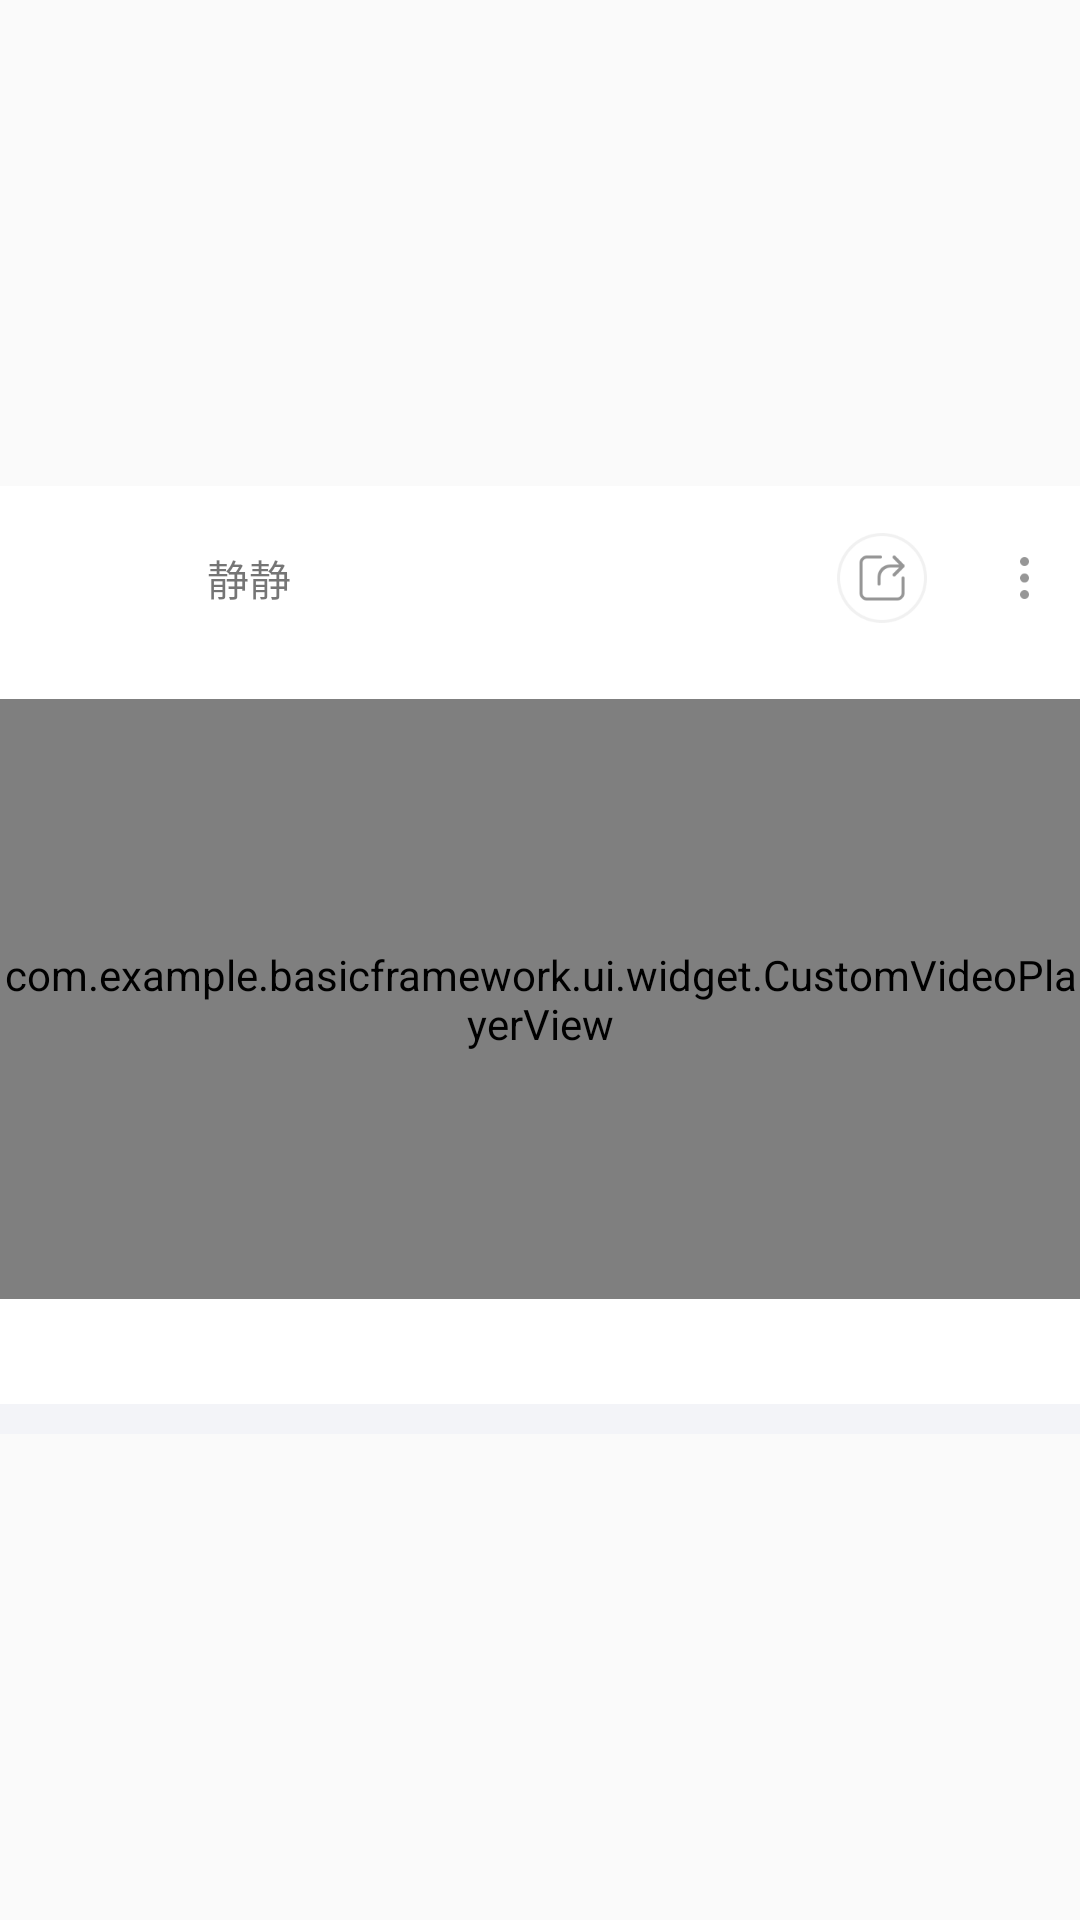

The Android layout XML behind this screen, and the referenced resources:
<!-- AndroidManifest.xml: application theme AppTheme -->
<!-- res/layout/custom_item_video_view.xml -->
<?xml version="1.0" encoding="utf-8"?>
<android.support.constraint.ConstraintLayout xmlns:android="http://schemas.android.com/apk/res/android"
                                             xmlns:app="http://schemas.android.com/apk/res-auto"
                                             xmlns:tools="http://schemas.android.com/tools"
                                             android:layout_width="match_parent"
                                             android:layout_height="wrap_content">

    <LinearLayout
            android:id="@+id/ll_post"
            android:layout_width="match_parent"
            android:layout_height="wrap_content"
            android:background="@color/colorWhite"
            android:orientation="vertical"
            app:layout_constraintStart_toStartOf="parent"
            app:layout_constraintHorizontal_bias="0.5"
            app:layout_constraintEnd_toEndOf="parent"
            app:layout_constraintTop_toTopOf="parent"
            app:layout_constraintBottom_toBottomOf="parent">

        <include layout="@layout/include_square_top_view"/>

        <android.support.constraint.ConstraintLayout
                android:id="@+id/cl_pic"
                android:layout_width="match_parent"
                android:layout_height="wrap_content"
                android:layout_marginTop="10dp"
                android:layout_marginBottom="5dp">

            <FrameLayout
                    android:layout_width="match_parent"
                    android:layout_height="200dp"
                    app:layout_constraintStart_toStartOf="parent"
                    app:layout_constraintHorizontal_bias="0.5"
                    app:layout_constraintEnd_toEndOf="parent"
                    app:layout_constraintTop_toTopOf="parent"
                    app:layout_constraintBottom_toBottomOf="parent">

                <com.example.basicframework.ui.widget.CustomVideoPlayerView
                        android:id="@+id/videoPlayer"
                        android:layout_width="match_parent"
                        android:layout_height="match_parent"/>
            </FrameLayout>
        </android.support.constraint.ConstraintLayout>

        <include layout="@layout/include_square_bottom_view"/>

    </LinearLayout>
</android.support.constraint.ConstraintLayout>
<!-- res/layout/include_square_top_view.xml (included above) -->
<?xml version="1.0" encoding="utf-8"?>
<android.support.constraint.ConstraintLayout xmlns:android="http://schemas.android.com/apk/res/android"
     xmlns:app="http://schemas.android.com/apk/res-auto"
     xmlns:tools="http://schemas.android.com/tools"
     android:layout_width="match_parent"
     android:layout_height="61dp"
     android:background="@color/colorWhite">


    <ImageView
            android:layout_width="40dp"
            android:layout_height="40dp"
            app:srcCompat="@mipmap/img_def_avatar"
            android:id="@+id/img_avatar"
            app:layout_constraintTop_toTopOf="parent"
            app:layout_constraintBottom_toBottomOf="parent"
            app:layout_constraintStart_toStartOf="parent"
            android:layout_marginStart="16dp"/>

    <TextView
            android:text="静静"
            android:layout_width="wrap_content"
            android:layout_height="wrap_content"
            android:id="@+id/tv_name"
            android:layout_marginStart="13dp"
            app:layout_constraintStart_toEndOf="@+id/img_avatar"
            app:layout_constraintTop_toTopOf="parent"
            app:layout_constraintBottom_toBottomOf="parent"/>

    <Button
            android:layout_width="30dp"
            android:layout_height="30dp"
            android:id="@+id/btn_setting"
            android:background="@mipmap/btn_topic_mpre"
            app:layout_constraintTop_toTopOf="parent"
            app:layout_constraintBottom_toBottomOf="parent"
            app:layout_constraintEnd_toEndOf="parent"
            android:layout_marginEnd="7dp"/>

    <Button
            android:layout_width="30dp"
            android:layout_height="30dp"
            android:id="@+id/btn_share"
            android:background="@mipmap/btn_topic_share"
            app:layout_constraintEnd_toStartOf="@+id/btn_setting"
            android:layout_marginEnd="14dp"
            app:layout_constraintTop_toTopOf="parent"
            app:layout_constraintBottom_toBottomOf="parent"/>
</android.support.constraint.ConstraintLayout>
<!-- res/layout/include_square_bottom_view.xml (included above) -->
<?xml version="1.0" encoding="utf-8"?>
<android.support.constraint.ConstraintLayout xmlns:android="http://schemas.android.com/apk/res/android"
                                             xmlns:app="http://schemas.android.com/apk/res-auto"
                                             xmlns:tools="http://schemas.android.com/tools"
                                             android:background="@color/colorWhite"
                                             android:layout_width="match_parent"
                                             android:layout_height="wrap_content">


    <ImageView
            android:layout_width="wrap_content"
            android:layout_height="wrap_content"
            app:srcCompat="@mipmap/btn_topic_comm"
            android:id="@+id/img_comm"
            app:layout_constraintEnd_toStartOf="@+id/img_like"
            android:layout_marginEnd="84dp"
            app:layout_constraintBottom_toBottomOf="@+id/img_like"
            app:layout_constraintTop_toTopOf="@+id/img_like"/>

    <ImageView
            android:layout_width="wrap_content"
            android:layout_height="wrap_content"
            app:srcCompat="@mipmap/btn_topic_like"
            android:id="@+id/img_like"
            app:layout_constraintTop_toTopOf="parent"
            app:layout_constraintEnd_toEndOf="parent"
            android:layout_marginEnd="8dp"
            android:layout_marginBottom="20dp"
            app:layout_constraintBottom_toTopOf="@+id/bottom_view"
            android:layout_marginTop="10dp"/>

    <ImageView
            android:layout_width="wrap_content"
            android:layout_height="wrap_content"
            app:srcCompat="@mipmap/btn_topic_mark"
            android:id="@+id/img_mark"
            app:layout_constraintTop_toTopOf="parent"
            app:layout_constraintStart_toStartOf="parent"
            android:layout_marginStart="66dp"
            android:layout_marginBottom="20dp"
            app:layout_constraintBottom_toTopOf="@+id/bottom_view"
            android:layout_marginTop="10dp"/>

    <View
            android:id="@+id/bottom_view"
            android:background="@color/color_f3f4f8"
            android:layout_width="match_parent"
            android:layout_height="10dp"
            app:layout_constraintBottom_toBottomOf="parent"
            app:layout_constraintStart_toStartOf="parent"
            app:layout_constraintHorizontal_bias="0.5"
            app:layout_constraintEnd_toEndOf="parent"/>
</android.support.constraint.ConstraintLayout>
<!-- resources referenced by this layout -->
<resources>
  <color name="colorWhite">#FFFFFF</color>
  <color name="color_f3f4f8">#F3F4F8</color>
  <!-- mipmap btn_topic_comm: png bitmap (mipmap-xxhdpi, 2586 bytes) -->
  <!-- mipmap btn_topic_like: png bitmap (mipmap-xxhdpi, 3311 bytes) -->
  <!-- mipmap btn_topic_mark: png bitmap (mipmap-xxhdpi, 3827 bytes) -->
  <!-- mipmap btn_topic_mpre: png bitmap (mipmap-xxhdpi, 892 bytes) -->
  <!-- mipmap btn_topic_share: png bitmap (mipmap-xxhdpi, 4255 bytes) -->
  <!-- mipmap img_def_avatar: png bitmap (mipmap-xxhdpi, 16901 bytes) -->
  <style name="AppTheme" parent="Theme.AppCompat.Light.DarkActionBar">
          
          <item name="colorPrimary">@color/colorPrimary</item>
          <item name="colorPrimaryDark">@color/color_007efa</item>
          <item name="colorAccent">@color/colorAccent</item>
          <item name="windowNoTitle">?android:windowNoTitle</item>
      </style>
  <color name="colorPrimary">#008577</color>
  <color name="color_007efa">#007EFA</color>
  <color name="colorAccent">#D81B60</color>
</resources>
